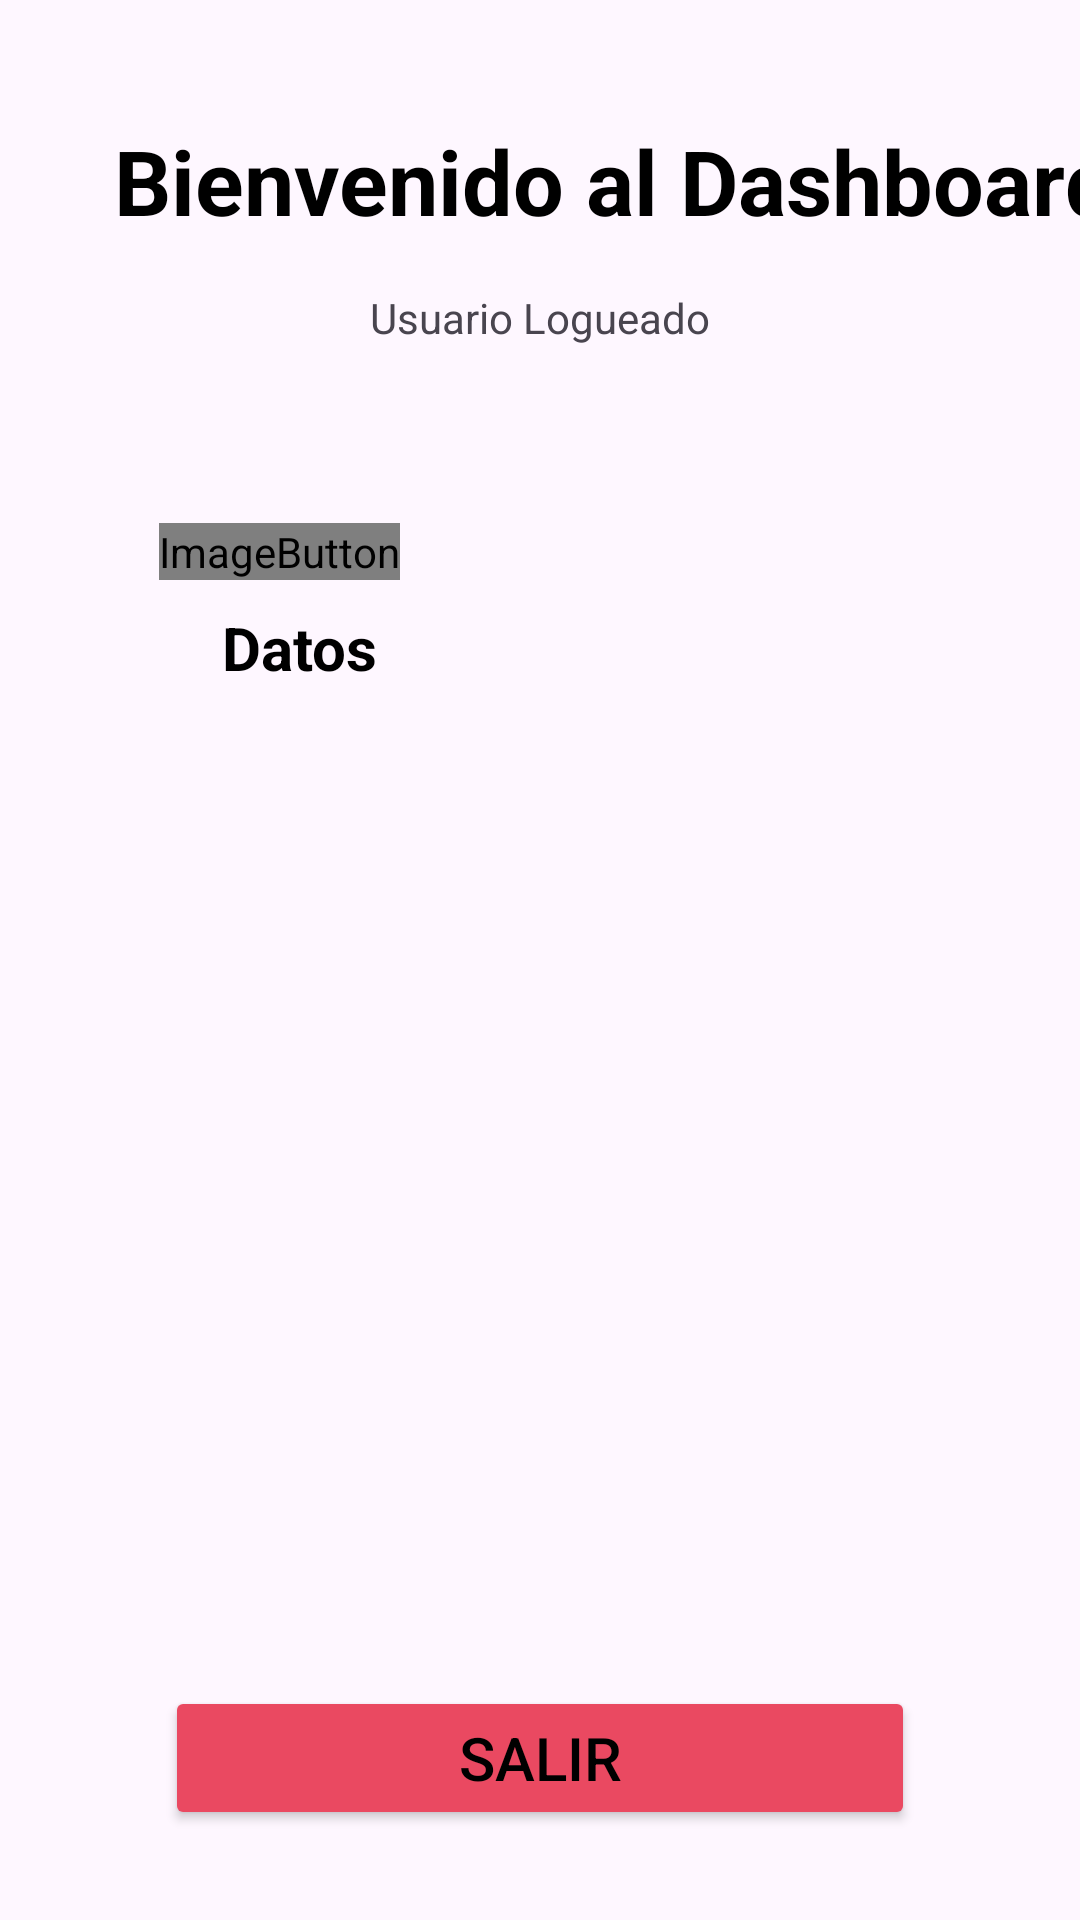

Android layout source for this screen:
<!-- AndroidManifest.xml: application theme Theme.TiendaShopApp -->
<!-- res/layout/activity_dash_board.xml -->
<?xml version="1.0" encoding="utf-8"?>
<androidx.constraintlayout.widget.ConstraintLayout xmlns:android="http://schemas.android.com/apk/res/android"
    xmlns:app="http://schemas.android.com/apk/res-auto"
    xmlns:tools="http://schemas.android.com/tools"
    android:layout_width="match_parent"
    android:layout_height="match_parent"
    android:backgroundTint="@color/white"
    tools:context=".DashBoard">

    <TextView
        android:id="@+id/textViewInicioSesion"
        android:layout_width="wrap_content"
        android:layout_height="wrap_content"
        android:layout_marginStart="38dp"
        android:layout_marginTop="40dp"
        android:text="@string/text_dashboard"
        android:textColor="@color/black"
        android:textSize="30sp"
        android:textStyle="bold"
        app:layout_constraintStart_toStartOf="parent"
        app:layout_constraintTop_toTopOf="parent" />

    <Button
        android:id="@+id/ButtonSalir"
        android:layout_width="250dp"
        android:layout_height="wrap_content"
        android:layout_marginBottom="30dp"
        android:backgroundTint="@color/rojo"
        android:text="@string/button_salir"
        android:textColor="@color/black"
        android:textFontWeight="@integer/material_motion_duration_long_2"
        android:textSize="20dp"
        app:layout_constraintBottom_toBottomOf="parent"
        app:layout_constraintEnd_toEndOf="parent"
        app:layout_constraintStart_toStartOf="parent"
        tools:ignore="SpUsage,TextSizeCheck,UnusedAttribute" />

    <TextView
        android:id="@+id/TextDatosUsuario"
        android:layout_width="wrap_content"
        android:layout_height="wrap_content"
        android:layout_marginStart="21dp"
        android:layout_marginTop="9dp"
        android:text="Datos"
        android:textColor="@color/black"
        android:textSize="20sp"
        android:textStyle="bold"
        app:layout_constraintStart_toStartOf="@+id/ButtonVerDatosUsuario"
        app:layout_constraintTop_toBottomOf="@+id/ButtonVerDatosUsuario" />

    <TextView
        android:id="@+id/TextUsuarioActivo"
        android:layout_width="wrap_content"
        android:layout_height="wrap_content"
        android:layout_marginTop="16dp"
        android:text="@string/text_usuario_logueado"
        app:layout_constraintEnd_toEndOf="parent"
        app:layout_constraintStart_toStartOf="parent"
        app:layout_constraintTop_toBottomOf="@+id/textViewInicioSesion" />

    <ImageButton
        android:id="@+id/ButtonVerDatosUsuario"
        android:layout_width="wrap_content"
        android:layout_height="wrap_content"
        android:layout_marginStart="53dp"
        android:layout_marginTop="59dp"
        app:layout_constraintStart_toStartOf="parent"
        app:layout_constraintTop_toBottomOf="@+id/TextUsuarioActivo"
        app:srcCompat="@android:drawable/sym_def_app_icon" />

</androidx.constraintlayout.widget.ConstraintLayout>
<!-- resources referenced by this layout -->
<resources>
  <color name="black">#FF000000</color>
  <color name="rojo">#EA4961</color>
  <color name="white">#FFFFFFFF</color>
  <string name="button_salir">Salir</string>
  <string name="text_dashboard">Bienvenido al Dashboard</string>
  <string name="text_usuario_logueado">Usuario Logueado</string>
  <style name="Theme.TiendaShopApp" parent="Base.Theme.TiendaShopApp" />
  <style name="Base.Theme.TiendaShopApp" parent="Theme.Material3.DayNight.NoActionBar">
          
          
      </style>
</resources>
